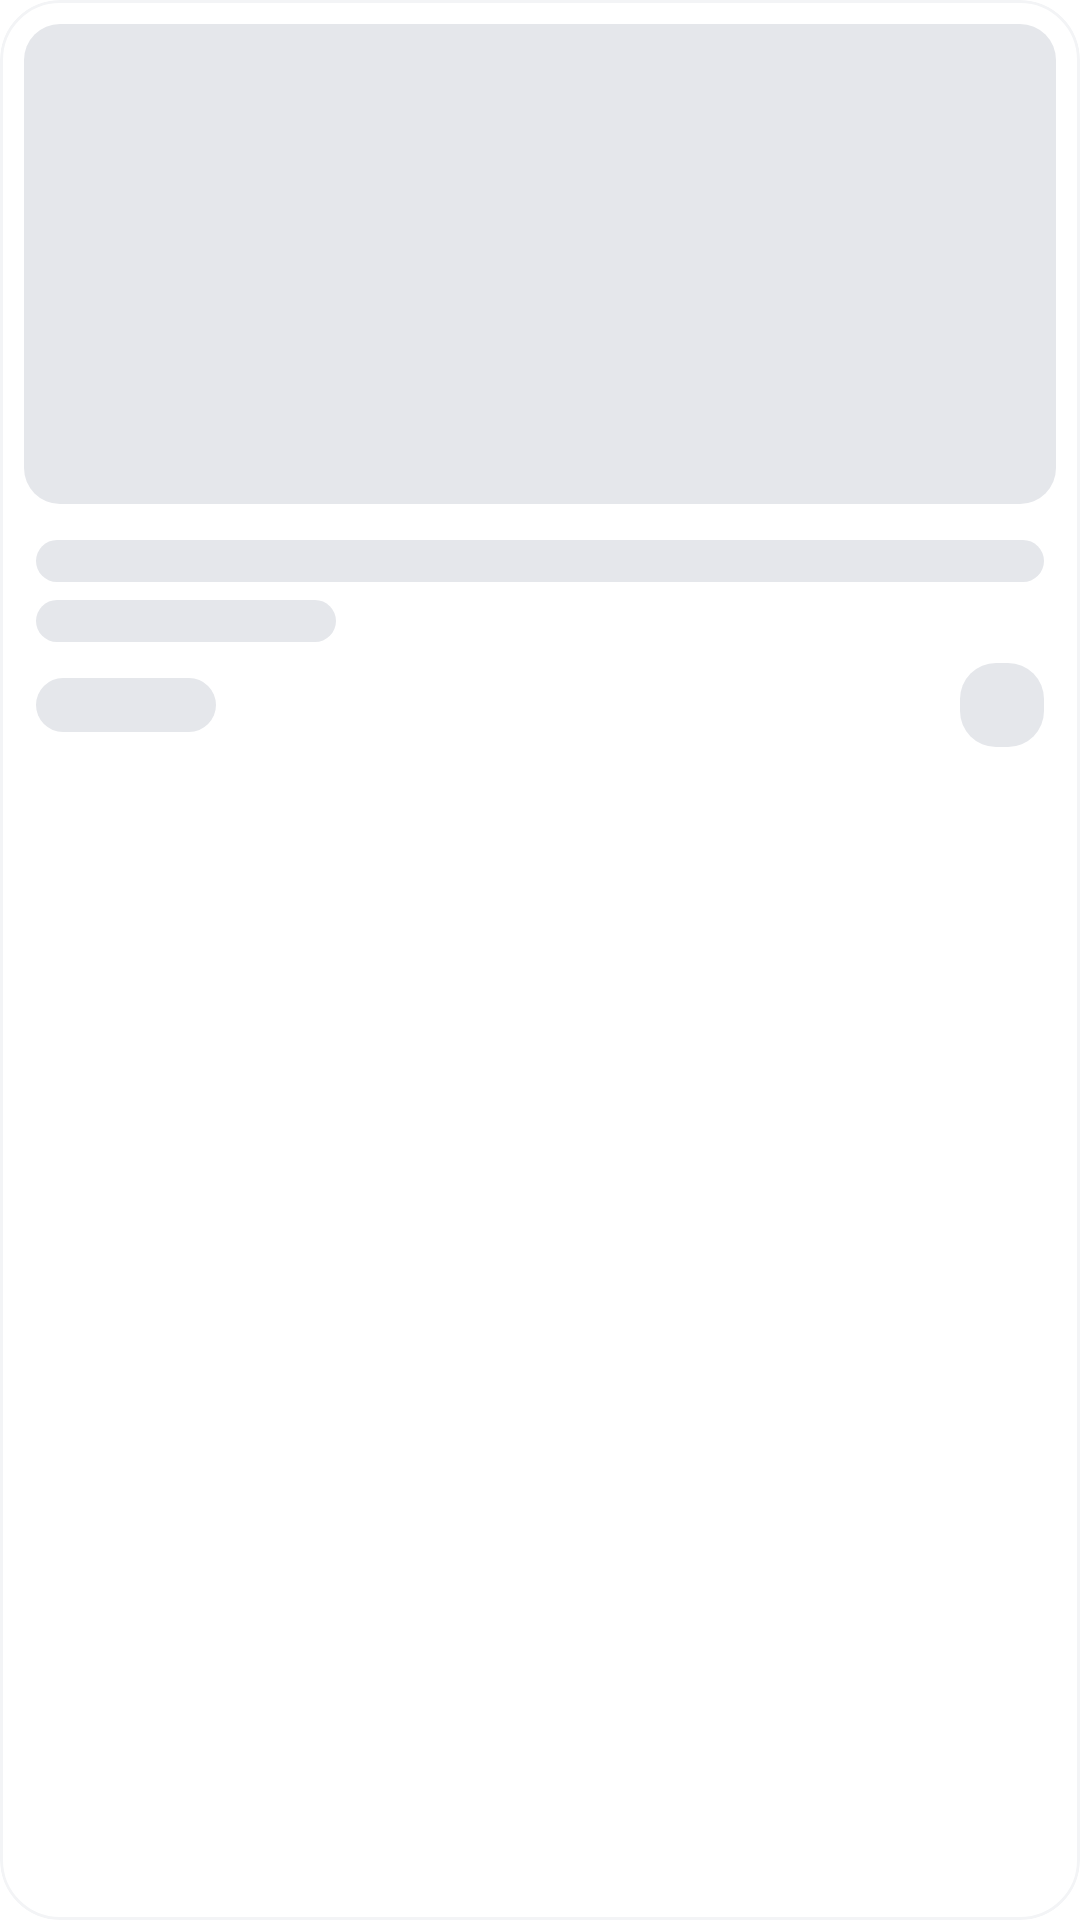

Android layout source for this screen:
<!-- AndroidManifest.xml: application theme Theme.LightShop -->
<!-- res/layout/shimmer_item_product.xml -->
<?xml version="1.0" encoding="utf-8"?>
<com.google.android.material.card.MaterialCardView xmlns:android="http://schemas.android.com/apk/res/android"
    xmlns:app="http://schemas.android.com/apk/res-auto"
    android:layout_width="160dp"
    android:layout_height="wrap_content"
    android:layout_margin="8dp"
    app:cardBackgroundColor="@color/white"
    app:cardCornerRadius="20dp"
    app:cardElevation="0dp"
    app:strokeWidth="1dp"
    app:strokeColor="#F3F4F6">

    <androidx.constraintlayout.widget.ConstraintLayout
        android:layout_width="match_parent"
        android:layout_height="wrap_content"
        android:paddingBottom="12dp">

        
        <View
            android:id="@+id/shimmer_image"
            android:layout_width="match_parent"
            android:layout_height="160dp"
            android:layout_margin="8dp"
            android:background="@drawable/bg_rounded_shimmer"
            app:layout_constraintTop_toTopOf="parent" />

        
        <View
            android:id="@+id/shimmer_title"
            android:layout_width="0dp"
            android:layout_height="14dp"
            android:layout_marginHorizontal="12dp"
            android:layout_marginTop="12dp"
            android:background="@drawable/bg_rounded_shimmer"
            app:layout_constraintEnd_toEndOf="parent"
            app:layout_constraintStart_toStartOf="parent"
            app:layout_constraintTop_toBottomOf="@id/shimmer_image" />

        
        <View
            android:id="@+id/shimmer_title_2"
            android:layout_width="100dp"
            android:layout_height="14dp"
            android:layout_marginHorizontal="12dp"
            android:layout_marginTop="6dp"
            android:background="@drawable/bg_rounded_shimmer"
            app:layout_constraintStart_toStartOf="parent"
            app:layout_constraintTop_toBottomOf="@id/shimmer_title" />

        
        <View
            android:id="@+id/shimmer_price"
            android:layout_width="60dp"
            android:layout_height="18dp"
            android:layout_marginStart="12dp"
            android:layout_marginTop="12dp"
            android:background="@drawable/bg_rounded_shimmer"
            app:layout_constraintStart_toStartOf="parent"
            app:layout_constraintTop_toBottomOf="@id/shimmer_title_2" />

        
        <View
            android:id="@+id/shimmer_add_btn"
            android:layout_width="28dp"
            android:layout_height="28dp"
            android:layout_marginEnd="12dp"
            android:background="@drawable/bg_rounded_shimmer"
            app:layout_constraintBottom_toBottomOf="@id/shimmer_price"
            app:layout_constraintEnd_toEndOf="parent"
            app:layout_constraintTop_toTopOf="@id/shimmer_price" />

    </androidx.constraintlayout.widget.ConstraintLayout>
</com.google.android.material.card.MaterialCardView>
<!-- resources referenced by this layout -->
<resources>
  <color name="white">#FFFFFFFF</color>
  <!-- drawable bg_rounded_shimmer (drawable) -->
  <?xml version="1.0" encoding="utf-8"?>
  <shape xmlns:android="http://schemas.android.com/apk/res/android"
      android:shape="rectangle">
      <corners android:radius="12dp" />
      <solid android:color="@color/divider_color" />
  </shape>
  <style name="Theme.LightShop" parent="Base.Theme.LightShop" />
  <color name="divider_color">#E5E7EB</color>
  <style name="Base.Theme.LightShop" parent="Theme.Material3.Light.NoActionBar">
          
          <item name="android:statusBarColor">@color/white</item>
          <item name="android:windowLightStatusBar">true</item>
          <item name="android:navigationBarColor">@color/white</item>
          <item name="android:windowBackground">@color/white</item>
          <item name="android:colorBackground">@color/white</item>
  
          
          <item name="colorSurface">@color/white</item>
          <item name="colorSurfaceVariant">@color/white</item>
  
          <item name="bottomNavigationStyle">@style/Widget.App.BottomNavigationView</item>
      </style>
  <style name="Widget.App.BottomNavigationView" parent="Widget.Material3.BottomNavigationView">
          <item name="materialThemeOverlay">@style/ThemeOverlay.App.BottomNavigationView</item>
          <item name="android:background">@color/white</item>
          <item name="itemIconTint">@color/nav_selector</item>
          <item name="itemTextColor">@color/nav_selector</item>
          <item name="itemActiveIndicatorStyle">@style/Widget.App.BottomNavigationView.ActiveIndicator</item>
      </style>
  <style name="ThemeOverlay.App.BottomNavigationView" parent="">
          <item name="colorPrimary">@color/black</item>
      </style>
  <style name="Widget.App.BottomNavigationView.ActiveIndicator" parent="Widget.Material3.BottomNavigationView.ActiveIndicator">
          <item name="android:color">@color/nav_active_indicator</item>
          <item name="marginHorizontal">16dp</item>
      </style>
  <color name="black">#FF000000</color>
  <color name="nav_active_indicator">#E3F2FD</color>
</resources>
